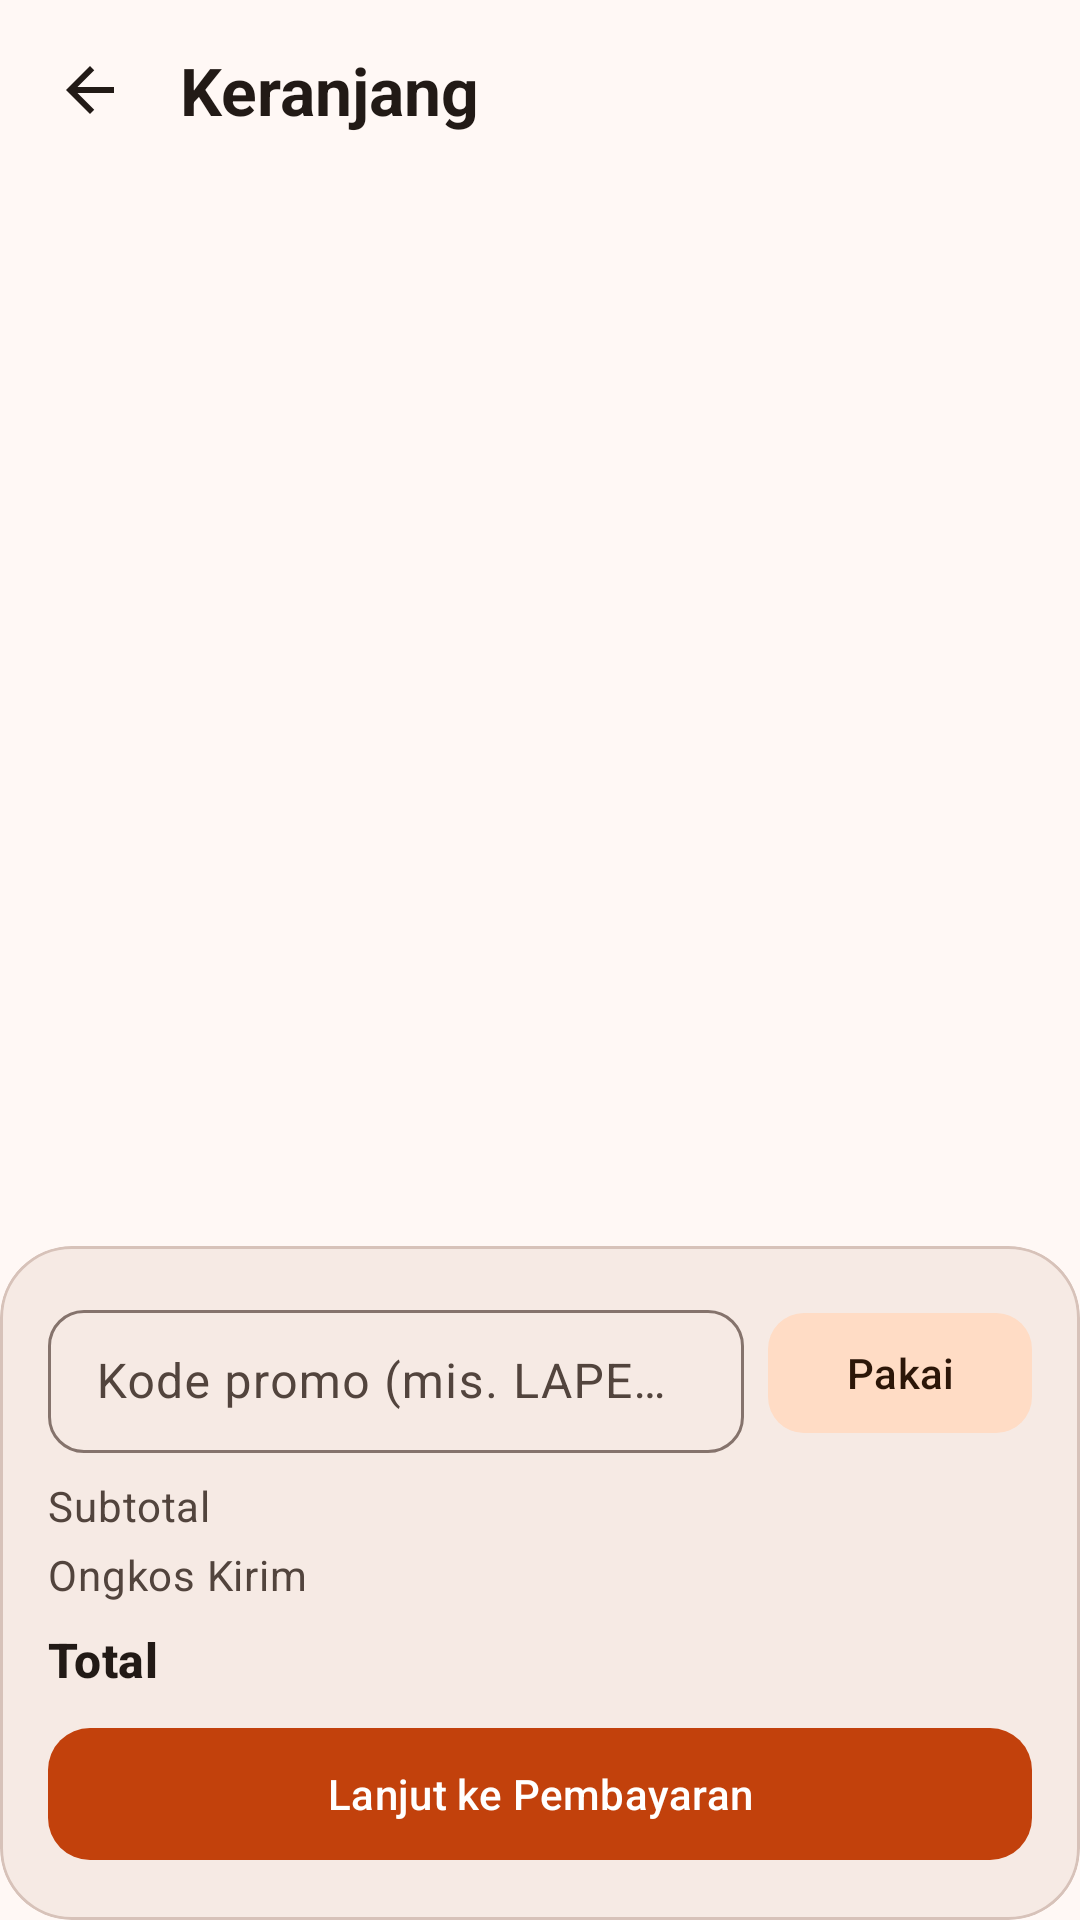

Reconstruct the res/layout file that produces this screen, plus the resources it refers to.
<!-- AndroidManifest.xml: application theme Theme.Laper -->
<!-- res/layout/activity_cart.xml -->
<?xml version="1.0" encoding="utf-8"?>
<LinearLayout xmlns:android="http://schemas.android.com/apk/res/android"
    xmlns:app="http://schemas.android.com/apk/res-auto"
    android:id="@+id/root"
    android:layout_width="match_parent"
    android:layout_height="match_parent"
    android:background="?android:attr/colorBackground"
    android:orientation="vertical">

    <LinearLayout
        android:layout_width="match_parent"
        android:layout_height="wrap_content"
        android:gravity="center_vertical"
        android:orientation="horizontal"
        android:paddingHorizontal="@dimen/space_sm"
        android:paddingTop="@dimen/space_sm">

        <ImageButton
            android:id="@+id/btn_back"
            android:layout_width="44dp"
            android:layout_height="44dp"
            android:background="?attr/selectableItemBackgroundBorderless"
            android:contentDescription="@string/cancel"
            android:src="@drawable/ic_back" />

        <TextView
            android:layout_width="0dp"
            android:layout_height="wrap_content"
            android:layout_marginStart="@dimen/space_sm"
            android:layout_weight="1"
            android:text="@string/cart_title"
            android:textAppearance="?attr/textAppearanceTitleLarge"
            android:textColor="?attr/colorOnSurface"
            android:textStyle="bold" />

        <TextView
            android:id="@+id/tv_item_count"
            android:layout_width="wrap_content"
            android:layout_height="wrap_content"
            android:layout_marginEnd="@dimen/space_md"
            android:textAppearance="?attr/textAppearanceLabelLarge"
            android:textColor="?attr/colorOnSurfaceVariant" />
    </LinearLayout>

    
    <FrameLayout
        android:layout_width="match_parent"
        android:layout_height="0dp"
        android:layout_weight="1">

        <androidx.recyclerview.widget.RecyclerView
            android:id="@+id/rv_cart"
            android:layout_width="match_parent"
            android:layout_height="match_parent"
            android:clipToPadding="false"
            android:paddingHorizontal="@dimen/space_md"
            android:paddingTop="@dimen/space_sm"
            android:paddingBottom="@dimen/space_md"
            app:layoutManager="androidx.recyclerview.widget.LinearLayoutManager" />

        
        <LinearLayout
            android:id="@+id/layout_empty"
            android:layout_width="match_parent"
            android:layout_height="match_parent"
            android:gravity="center"
            android:orientation="vertical"
            android:visibility="gone">

            <ImageView
                android:layout_width="72dp"
                android:layout_height="72dp"
                android:alpha="0.4"
                android:importantForAccessibility="no"
                android:src="@drawable/ic_cart" />

            <TextView
                android:layout_width="wrap_content"
                android:layout_height="wrap_content"
                android:layout_marginTop="@dimen/space_md"
                android:paddingHorizontal="@dimen/space_lg"
                android:text="@string/cart_empty"
                android:textAlignment="center"
                android:textAppearance="?attr/textAppearanceBodyMedium"
                android:textColor="?attr/colorOnSurfaceVariant" />

            <com.google.android.material.button.MaterialButton
                android:id="@+id/btn_browse"
                android:layout_width="wrap_content"
                android:layout_height="52dp"
                android:layout_marginTop="@dimen/space_lg"
                android:paddingHorizontal="24dp"
                android:text="@string/browse_menu"
                app:cornerRadius="14dp" />
        </LinearLayout>
    </FrameLayout>

    
    <com.google.android.material.card.MaterialCardView
        android:id="@+id/card_summary"
        android:layout_width="match_parent"
        android:layout_height="wrap_content"
        app:cardBackgroundColor="?attr/colorSurfaceContainer"
        app:cardCornerRadius="24dp"
        app:cardElevation="0dp">

        <LinearLayout
            android:layout_width="match_parent"
            android:layout_height="wrap_content"
            android:orientation="vertical"
            android:padding="@dimen/space_md">

            
            <LinearLayout
                android:layout_width="match_parent"
                android:layout_height="wrap_content"
                android:gravity="center_vertical"
                android:orientation="horizontal">

                <com.google.android.material.textfield.TextInputLayout
                    android:id="@+id/til_promo"
                    style="@style/Widget.Material3.TextInputLayout.OutlinedBox.Dense"
                    android:layout_width="0dp"
                    android:layout_height="wrap_content"
                    android:layout_weight="1"
                    android:hint="@string/promo_hint"
                    app:boxCornerRadiusBottomEnd="12dp"
                    app:boxCornerRadiusBottomStart="12dp"
                    app:boxCornerRadiusTopEnd="12dp"
                    app:boxCornerRadiusTopStart="12dp">

                    <com.google.android.material.textfield.TextInputEditText
                        android:id="@+id/et_promo"
                        android:layout_width="match_parent"
                        android:layout_height="wrap_content"
                        android:imeOptions="actionDone"
                        android:inputType="textCapCharacters" />
                </com.google.android.material.textfield.TextInputLayout>

                <com.google.android.material.button.MaterialButton
                    android:id="@+id/btn_apply_promo"
                    style="@style/Widget.Material3.Button.TonalButton"
                    android:layout_width="wrap_content"
                    android:layout_height="48dp"
                    android:layout_marginStart="@dimen/space_sm"
                    android:text="@string/apply"
                    app:cornerRadius="12dp" />
            </LinearLayout>

            <LinearLayout
                android:layout_width="match_parent"
                android:layout_height="wrap_content"
                android:layout_marginTop="@dimen/space_sm"
                android:orientation="horizontal">

                <TextView
                    android:layout_width="0dp"
                    android:layout_height="wrap_content"
                    android:layout_weight="1"
                    android:text="@string/subtotal"
                    android:textAppearance="?attr/textAppearanceBodyMedium"
                    android:textColor="?attr/colorOnSurfaceVariant" />

                <TextView
                    android:id="@+id/tv_subtotal"
                    android:layout_width="wrap_content"
                    android:layout_height="wrap_content"
                    android:textAppearance="?attr/textAppearanceBodyMedium"
                    android:textColor="?attr/colorOnSurface" />
            </LinearLayout>

            <LinearLayout
                android:layout_width="match_parent"
                android:layout_height="wrap_content"
                android:layout_marginTop="4dp"
                android:orientation="horizontal">

                <TextView
                    android:layout_width="0dp"
                    android:layout_height="wrap_content"
                    android:layout_weight="1"
                    android:text="@string/delivery_fee"
                    android:textAppearance="?attr/textAppearanceBodyMedium"
                    android:textColor="?attr/colorOnSurfaceVariant" />

                <TextView
                    android:id="@+id/tv_delivery"
                    android:layout_width="wrap_content"
                    android:layout_height="wrap_content"
                    android:textAppearance="?attr/textAppearanceBodyMedium"
                    android:textColor="?attr/colorOnSurface" />
            </LinearLayout>

            <LinearLayout
                android:id="@+id/layout_discount"
                android:layout_width="match_parent"
                android:layout_height="wrap_content"
                android:layout_marginTop="4dp"
                android:orientation="horizontal"
                android:visibility="gone">

                <TextView
                    android:layout_width="0dp"
                    android:layout_height="wrap_content"
                    android:layout_weight="1"
                    android:text="@string/discount"
                    android:textAppearance="?attr/textAppearanceBodyMedium"
                    android:textColor="@color/success_green" />

                <TextView
                    android:id="@+id/tv_discount"
                    android:layout_width="wrap_content"
                    android:layout_height="wrap_content"
                    android:textAppearance="?attr/textAppearanceBodyMedium"
                    android:textColor="@color/success_green"
                    android:textStyle="bold" />
            </LinearLayout>

            <LinearLayout
                android:layout_width="match_parent"
                android:layout_height="wrap_content"
                android:layout_marginTop="@dimen/space_sm"
                android:gravity="center_vertical"
                android:orientation="horizontal">

                <TextView
                    android:layout_width="0dp"
                    android:layout_height="wrap_content"
                    android:layout_weight="1"
                    android:text="@string/total"
                    android:textAppearance="?attr/textAppearanceTitleMedium"
                    android:textColor="?attr/colorOnSurface"
                    android:textStyle="bold" />

                <TextView
                    android:id="@+id/tv_total"
                    android:layout_width="wrap_content"
                    android:layout_height="wrap_content"
                    android:textAppearance="?attr/textAppearanceTitleMedium"
                    android:textColor="?attr/colorPrimary"
                    android:textStyle="bold" />
            </LinearLayout>

            <com.google.android.material.button.MaterialButton
                android:id="@+id/btn_checkout"
                android:layout_width="match_parent"
                android:layout_height="52dp"
                android:layout_marginTop="@dimen/space_sm"
                android:text="@string/checkout"
                android:textAppearance="?attr/textAppearanceTitleSmall"
                app:cornerRadius="14dp" />
        </LinearLayout>
    </com.google.android.material.card.MaterialCardView>
</LinearLayout>
<!-- resources referenced by this layout -->
<resources>
  <color name="success_green">#2F7D32</color>
  <dimen name="space_lg">24dp</dimen>
  <dimen name="space_md">16dp</dimen>
  <dimen name="space_sm">8dp</dimen>
  <!-- drawable ic_back (drawable) -->
  <vector xmlns:android="http://schemas.android.com/apk/res/android"
      android:width="24dp" android:height="24dp"
      android:viewportWidth="24" android:viewportHeight="24"
      android:tint="?attr/colorOnSurface">
      <path android:fillColor="#FF000000"
          android:pathData="M20,11H7.83l5.59,-5.59L12,4l-8,8 8,8 1.41,-1.41L7.83,13H20v-2z"/>
  </vector>
  <!-- drawable ic_cart (drawable) -->
  <vector xmlns:android="http://schemas.android.com/apk/res/android"
      android:width="24dp" android:height="24dp"
      android:viewportWidth="24" android:viewportHeight="24"
      android:tint="?attr/colorOnSurfaceVariant">
      <path android:fillColor="#FF000000"
          android:pathData="M7,18c-1.1,0 -1.99,0.9 -1.99,2S5.9,22 7,22s2,-0.9 2,-2 -0.9,-2 -2,-2zM1,2v2h2l3.6,7.59 -1.35,2.45c-0.16,0.28 -0.25,0.61 -0.25,0.96 0,1.1 0.9,2 2,2h12v-2L7.42,15c-0.14,0 -0.25,-0.11 -0.25,-0.25l0.03,-0.12 0.9,-1.63h7.45c0.75,0 1.41,-0.41 1.75,-1.03l3.58,-6.49c0.08,-0.14 0.12,-0.31 0.12,-0.48 0,-0.55 -0.45,-1 -1,-1H5.21l-0.94,-2L1,2zM17,18c-1.1,0 -1.99,0.9 -1.99,2s0.89,2 1.99,2 2,-0.9 2,-2 -0.9,-2 -2,-2z"/>
  </vector>
  <string name="apply">Pakai</string>
  <string name="browse_menu">Jelajahi Menu</string>
  <string name="cancel">Batal</string>
  <string name="cart_empty">Keranjangmu masih kosong.\nYuk isi dengan menu favorit!</string>
  <string name="cart_title">Keranjang</string>
  <string name="checkout">Lanjut ke Pembayaran</string>
  <string name="delivery_fee">Ongkos Kirim</string>
  <string name="discount">Diskon</string>
  <string name="promo_hint">Kode promo (mis. LAPERBARU)</string>
  <string name="subtotal">Subtotal</string>
  <string name="total">Total</string>
  <color name="primary">#C2410C</color>
  <color name="on_primary">#FFFFFF</color>
  <color name="primary_container">#FFDBCC</color>
  <color name="on_primary_container">#3A0B00</color>
  <color name="secondary">#7C5334</color>
  <color name="on_secondary">#FFFFFF</color>
  <color name="secondary_container">#FFDCC5</color>
  <color name="on_secondary_container">#2C1608</color>
  <color name="tertiary">#3D6B35</color>
  <color name="on_tertiary">#FFFFFF</color>
  <color name="tertiary_container">#BEF0B0</color>
  <color name="on_tertiary_container">#002203</color>
  <color name="error">#BA1A1A</color>
  <color name="on_error">#FFFFFF</color>
  <color name="error_container">#FFDAD6</color>
  <color name="on_error_container">#410002</color>
  <color name="background">#FFF8F5</color>
  <color name="on_background">#221A16</color>
  <color name="surface">#FFF8F5</color>
  <color name="on_surface">#221A16</color>
  <color name="surface_variant">#F4DED4</color>
  <color name="on_surface_variant">#52443D</color>
  <color name="surface_dim">#D8C7BF</color>
  <color name="surface_bright">#FFF8F5</color>
  <color name="surface_container_lowest">#FFFFFF</color>
  <color name="surface_container_low">#FBF1EC</color>
  <color name="surface_container">#F6EAE4</color>
  <color name="surface_container_high">#F1E1DA</color>
  <color name="surface_container_highest">#EBDAD2</color>
  <color name="outline">#85736C</color>
  <color name="outline_variant">#D7C2B9</color>
</resources>
